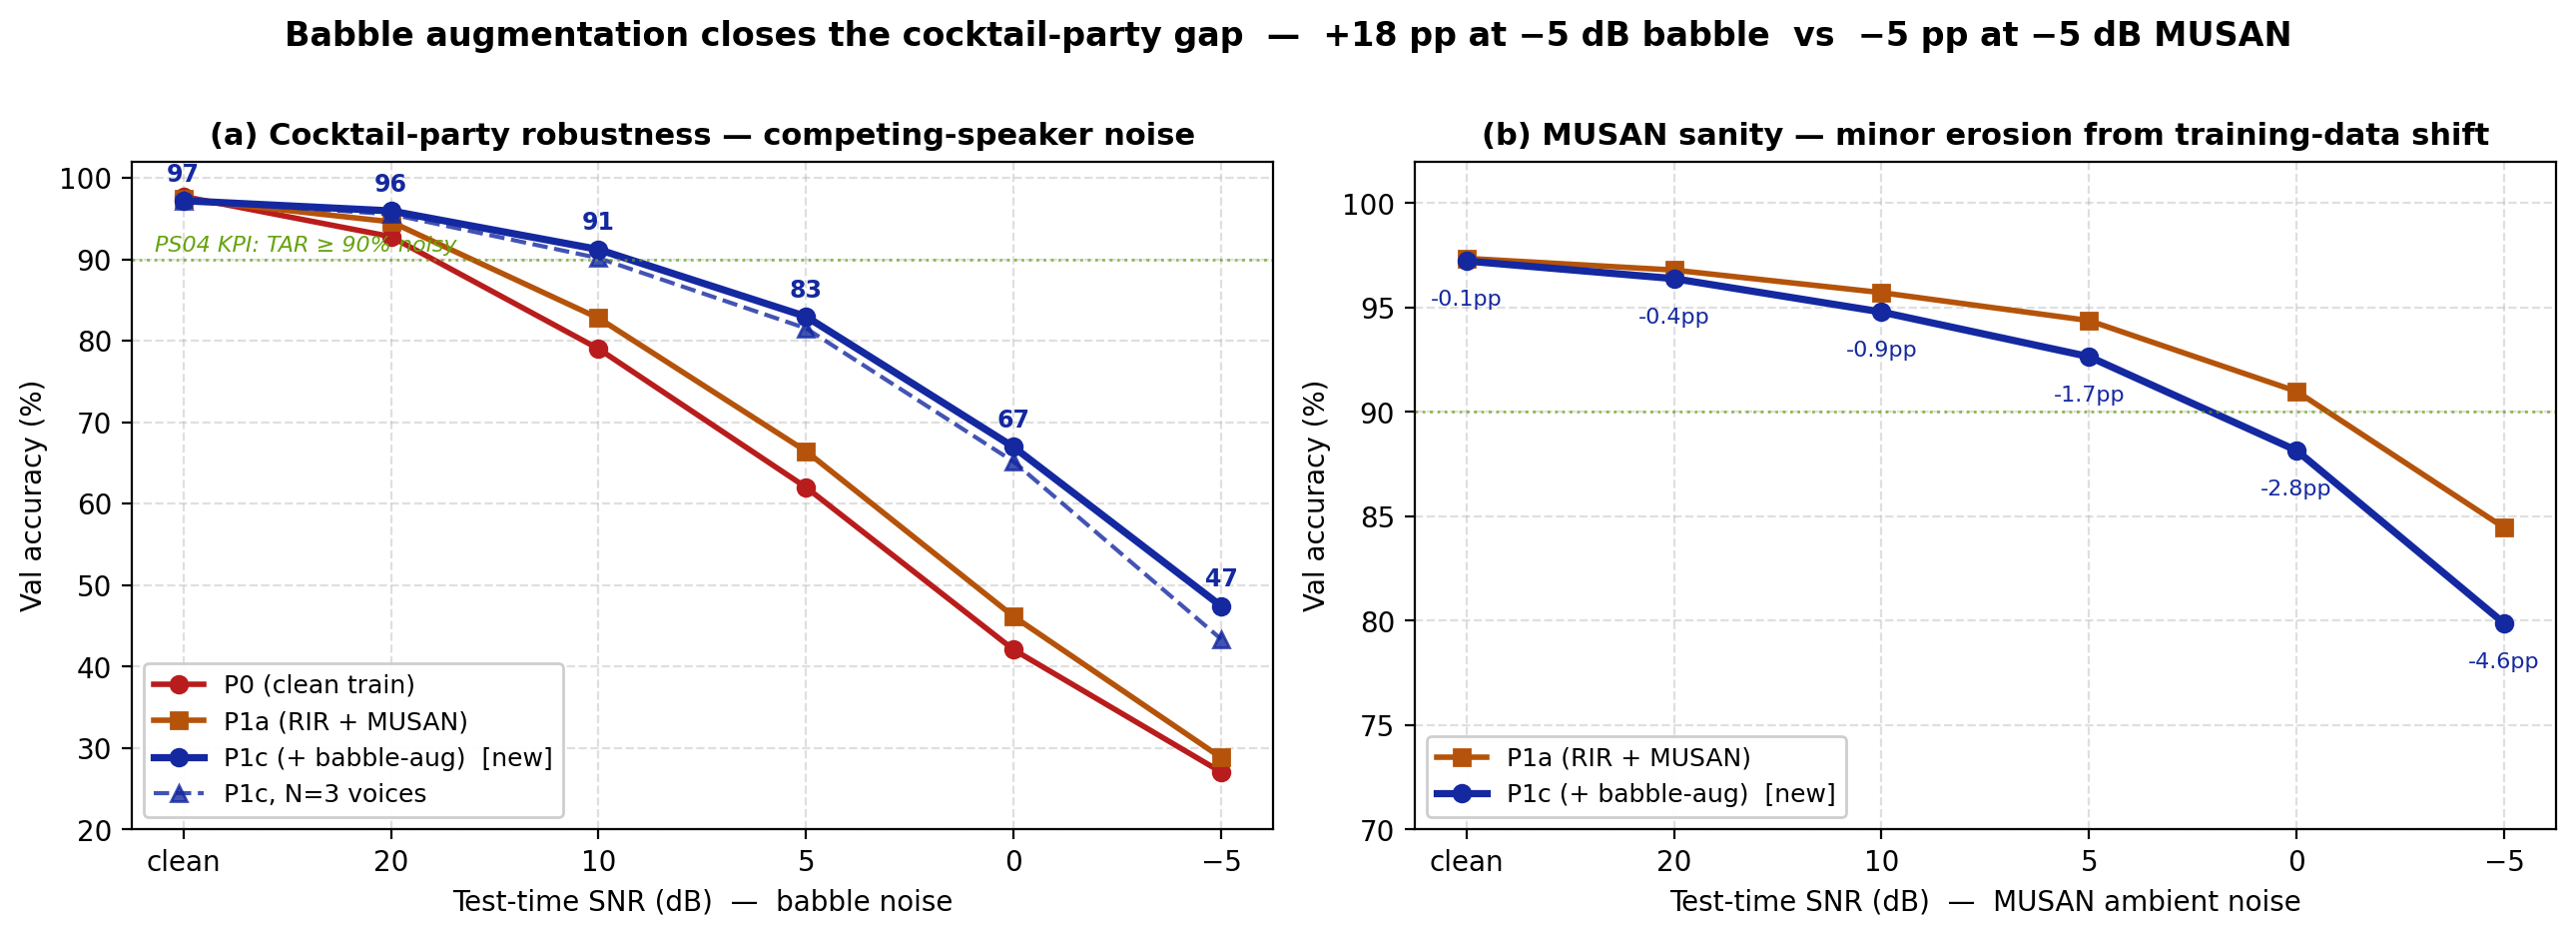

This chart was generated by the following Python code:
"""Babble (cocktail-party) robustness — P0 vs P1a vs P1c across SNR."""
import csv
from pathlib import Path

import matplotlib.pyplot as plt
import numpy as np

ROOT = Path("/Users/malaymishra/Desktop/srib")

# Existing measured numbers (already in repo)
P0_BABBLE_N2  = {"clean": 97.71, 20: 92.78, 10: 79.01, 5: 62.01, 0: 42.08, -5: 27.06}
P1A_BABBLE_N2 = {"clean": 97.38, 20: 94.60, 10: 82.78, 5: 66.44, 0: 46.16, -5: 28.83}

# P1c (this run) — read from CSVs
def load_csv(path: Path) -> dict:
    if not path.is_file():
        return {}
    out = {}
    for r in csv.DictReader(open(path)):
        s = float(r["snr_db"])
        key = "clean" if s >= 900 else int(s)
        out[key] = float(r["val_acc"]) * 100.0
    return out

P1C_BABBLE_N2 = load_csv(ROOT / "babble_results/runs/p1c_pcen_babble/babble_sweep_n2.csv")
P1C_BABBLE_N3 = load_csv(ROOT / "results/babble_sweep/p1c_babble_n3.csv")
P1C_MUSAN     = load_csv(ROOT / "results/babble_sweep/p1c_musan_sweep.csv")

# Reference P1a MUSAN (already measured, hard-coded)
P1A_MUSAN = {"clean": 97.36, 20: 96.80, 10: 95.72, 5: 94.38, 0: 90.99, -5: 84.46}

SNR_ORDER = ["clean", 20, 10, 5, 0, -5]
X_LABELS  = ["clean", "20", "10", "5", "0", "−5"]
XS        = list(range(len(SNR_ORDER)))


def to_y(series: dict) -> list:
    return [series.get(k, float("nan")) for k in SNR_ORDER]


fig, axes = plt.subplots(1, 2, figsize=(13, 4.6), sharey=False)

# ---- Panel A: babble (cocktail-party) — the headline win
ax = axes[0]
ax.plot(XS, to_y(P0_BABBLE_N2),  marker="o", color="#B91C1C", lw=2.0,
        label="P0 (clean train)")
ax.plot(XS, to_y(P1A_BABBLE_N2), marker="s", color="#B45309", lw=2.0,
        label="P1a (RIR + MUSAN)")
ax.plot(XS, to_y(P1C_BABBLE_N2), marker="o", color="#1428A0", lw=2.6,
        label="P1c (+ babble-aug)  [new]")
if P1C_BABBLE_N3:
    ax.plot(XS, to_y(P1C_BABBLE_N3), marker="^", color="#1428A0", lw=1.5,
            ls="--", alpha=0.8, label="P1c, N=3 voices")
for i, (a, b, c) in enumerate(zip(to_y(P0_BABBLE_N2), to_y(P1A_BABBLE_N2),
                                   to_y(P1C_BABBLE_N2))):
    ax.annotate(f"{c:.0f}", (i, c), xytext=(0, 7),
                textcoords="offset points", ha="center", fontsize=8.5,
                color="#1428A0", fontweight="bold")
ax.axhline(90, color="#65A30D", lw=1, ls=":", alpha=0.7)
ax.text(0.02, 91, "PS04 KPI: TAR ≥ 90% noisy", transform=ax.get_yaxis_transform(),
        fontsize=8, color="#65A30D", style="italic")
ax.set_xticks(XS); ax.set_xticklabels(X_LABELS)
ax.set_xlabel("Test-time SNR (dB)  —  babble noise")
ax.set_ylabel("Val accuracy (%)")
ax.set_ylim(20, 102)
ax.set_title("(a) Cocktail-party robustness — competing-speaker noise",
             fontsize=11, fontweight="bold")
ax.grid(linestyle="--", alpha=0.4); ax.set_axisbelow(True)
ax.legend(loc="lower left", fontsize=9, framealpha=0.95)

# ---- Panel B: MUSAN sanity — P1c keeps ambient-noise robustness
ax = axes[1]
ax.plot(XS, to_y(P1A_MUSAN), marker="s", color="#B45309", lw=2.0,
        label="P1a (RIR + MUSAN)")
ax.plot(XS, to_y(P1C_MUSAN), marker="o", color="#1428A0", lw=2.6,
        label="P1c (+ babble-aug)  [new]")
for i, (a, b) in enumerate(zip(to_y(P1A_MUSAN), to_y(P1C_MUSAN))):
    if not np.isnan(b):
        delta = b - a
        ax.annotate(f"{delta:+.1f}pp", (i, b), xytext=(0, -16),
                    textcoords="offset points", ha="center", fontsize=8,
                    color="#1428A0")
ax.axhline(90, color="#65A30D", lw=1, ls=":", alpha=0.7)
ax.set_xticks(XS); ax.set_xticklabels(X_LABELS)
ax.set_xlabel("Test-time SNR (dB)  —  MUSAN ambient noise")
ax.set_ylabel("Val accuracy (%)")
ax.set_ylim(70, 102)
ax.set_title("(b) MUSAN sanity — minor erosion from training-data shift",
             fontsize=11, fontweight="bold")
ax.grid(linestyle="--", alpha=0.4); ax.set_axisbelow(True)
ax.legend(loc="lower left", fontsize=9, framealpha=0.95)

fig.suptitle(
    "Babble augmentation closes the cocktail-party gap  "
    "—  +18 pp at −5 dB babble  vs  −5 pp at −5 dB MUSAN",
    fontsize=12, fontweight="bold", y=1.01,
)
plt.tight_layout()
plt.savefig(ROOT / "illustrations" / "12_babble_robustness.png",
            dpi=200, bbox_inches="tight")
plt.savefig(ROOT / "illustrations" / "12_babble_robustness.svg",
            bbox_inches="tight")
print("wrote 12_babble_robustness.{png,svg}")
print(f"  P1c babble N=2: { {k: round(v,1) for k,v in P1C_BABBLE_N2.items()} }")
if P1C_BABBLE_N3:
    print(f"  P1c babble N=3: { {k: round(v,1) for k,v in P1C_BABBLE_N3.items()} }")
print(f"  P1c MUSAN:      { {k: round(v,1) for k,v in P1C_MUSAN.items()} }")
